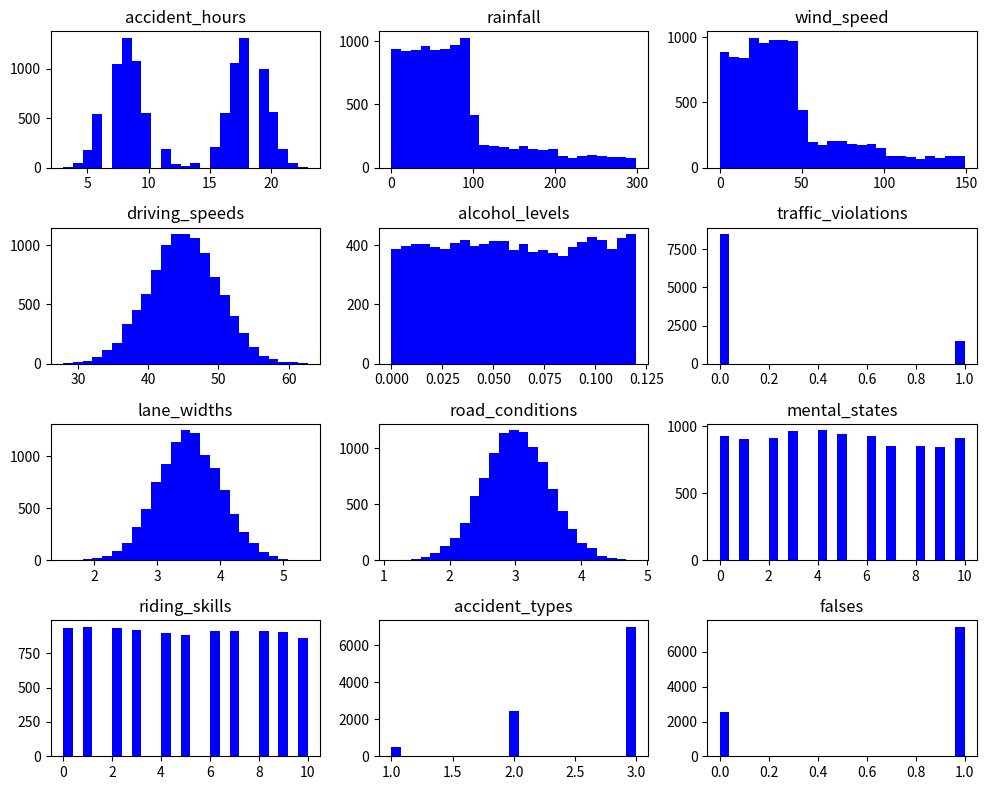

Here is the Python script that generated this plot: (Note: this script raises an exception after producing the figure.)
import pandas as pd
import numpy as np
import random
import matplotlib.pyplot as plt

# 設定隨機種子
random.seed(42)
np.random.seed(42)

# 設定數據集大小
n_samples = 10000


# 事故時間
morning_peak_mean = 8  # 早高峰平均时间
morning_peak_std = 1.5  # 早高峰标准差
evening_peak_mean = 18  # 晚高峰平均时间
evening_peak_std = 1.5  # 晚高峰标准差

# 生成上下班高峰時間的事故時間數據
morning_peak_hours = np.random.normal(
    morning_peak_mean, morning_peak_std, int(n_samples / 2)
)
evening_peak_hours = np.random.normal(
    evening_peak_mean, evening_peak_std, int(n_samples / 2)
)

accident_hours = np.concatenate([morning_peak_hours, evening_peak_hours])  # 合并上下班高峰時間數據
accident_hours = np.clip(accident_hours, 0, 24)  # 限制時間在 0-24 小時之間
accident_hours = np.round(accident_hours).astype(int)  # 正數化
np.random.shuffle(accident_hours)  # 打亂數組順序


# 降雨量
rain_distribution = {
    "1-4": np.random.randint(0, 100, int(n_samples * 0.3 / 4)),  # 1-4月，0到99毫米
    "5-6": np.random.randint(0, 200, int(n_samples * 0.7 / 5)),  # 5-6月，0到199毫米
    "7-9": np.random.randint(100, 300, int(n_samples * 0.7 / 5)),  # 7-9月，100到299毫米
    "10-12": np.random.randint(0, 100, int(n_samples * 0.3 / 3)),  # 10-12月，0到99毫米
}

rainfall = np.concatenate(list(rain_distribution.values()))
if len(rainfall) < n_samples:
    # 少於數據量，用 0-99 填充
    additional_rainfall = np.random.randint(0, 100, n_samples - len(rainfall))
    rainfall = np.concatenate([rainfall, additional_rainfall])

np.random.shuffle(rainfall)  # 打亂數組順序


# 風速
wind_distribution = {
    "1-4": np.random.randint(0, 50, int(n_samples * 0.3 / 4)),  # 1-4 月，0到49公里/小时
    "5-6": np.random.randint(20, 100, int(n_samples * 0.7 / 5)),  # 5-6 月，20到99公里/小时
    "7-9": np.random.randint(50, 150, int(n_samples * 0.7 / 5)),  # 7-9 月，50到149公里/小时
    "10-12": np.random.randint(0, 50, int(n_samples * 0.3 / 3)),  # 10-12 月，0到49公里/小时
}

wind_speed = np.concatenate(list(wind_distribution.values()))
if len(wind_speed) < n_samples:
    # 如果生成的風速數據小於 1000，用 0-49 填充
    additional_wind = np.random.randint(0, 50, n_samples - len(wind_speed))
    wind_speed = np.concatenate([wind_speed, additional_wind])

np.random.shuffle(wind_speed)


# 駕駛速度
speed_mean = 45  # 平均時速 45km/hr
speed_std = 5  # 標準差

driving_speeds = np.random.normal(speed_mean, speed_std, n_samples)
driving_speeds = np.clip(driving_speeds, 0, 120)


# 酒精濃度數據
alcohol_levels = np.random.uniform(0.0, 0.12, n_samples)

# 違反交通信號
traffic_violations = np.random.choice(
    [0, 1], size=n_samples, p=[0.85, 0.15]
)  # 0的概率為85%，1的概率為15%

# 路寬
lane_width_mean = 3.5  # 平均車道寬度 3.5m
lane_width_std = 0.5  # 標準差

lane_widths = np.random.normal(lane_width_mean, lane_width_std, n_samples)
lane_widths = np.clip(lane_widths, 1.5, None)  # 限制路寬在 1.5m 以上

# 路面狀況
road_condition_mean = 3  # 平均路面状况
road_condition_std = 0.5  # 標準差

road_conditions = np.random.normal(road_condition_mean, road_condition_std, n_samples)
road_conditions = np.clip(road_conditions, 0, 5)  # 0-5

# 精神狀況
mental_state_prob = [0.65 / 7] * 7 + [
    0.35 / 4
] * 4  # 概率必須加起来等於1分配0-6的概率是0.65/7，大于6的是0.35/4
mental_states = np.random.choice(np.arange(0, 11), size=n_samples, p=mental_state_prob)

# 騎車技巧熟練
riding_skills = np.random.randint(0, 11, n_samples)

# 生成交通事故類別
accident_types = np.random.choice(
    [1, 2, 3], size=n_samples, p=[0.05, 0.25, 0.70]
)  # 概率分别調整為5%, 25%, 70%

data = {
    "accident_hours": accident_hours[:n_samples],
    "rainfall": rainfall[:n_samples],
    "wind_speed": wind_speed[:n_samples],
    "driving_speeds": driving_speeds,
    "alcohol_levels": alcohol_levels,
    "traffic_violations": traffic_violations,
    "lane_widths": lane_widths,
    "road_conditions": road_conditions,
    "mental_states": mental_states,
    "riding_skills": riding_skills,
    "accident_types": accident_types,
}


# 轉換為 DataFrame
df = pd.DataFrame(data)


# 根據規則設置過失標籤
df["falses"] = 0
df.loc[df["accident_types"] == 1, "falses"] = 1
df.loc[
    (df["traffic_violations"] == 1 & (df["alcohol_levels"] > 0.1))
    | (df["driving_speeds"] > df["lane_widths"] * 40),
    "falses",
] = 1
df.loc[
    (df["accident_hours"] >= 2) & (df["accident_hours"] <= 5) & (df["rainfall"] > 50),
    "falses",
] = 1
df.loc[(df["alcohol_levels"] > 0.1) & (df["lane_widths"] < 2), "falses"] = 1
df.loc[(df["driving_speeds"] > 70) & (df["lane_widths"] > 4), "falses"] = 1

# 將 "falses" 欄位添加到 data 之中一起繪製
data["falses"] = df["falses"]

# 創建畫布，配置為 4 行 3 列的子圖，整個畫布大小設置為 10x8 英寸
fig, axes = plt.subplots(nrows=4, ncols=3, figsize=(10, 8))

# 遍歷 data，建立的直方圖
for ax, (feature, values) in zip(axes.flatten(), data.items()):
    ax.hist(values, bins=25, color="blue")  # bins=25 表示將數據分成 25 個區間
    ax.set_title(feature)

plt.tight_layout()
plt.show()


# 檢視過失為0的資料集
# no_fault_data = df.loc[df["falses"] == 0]

# 保存為 CSV 文件
# 儲存於當前路徑, 命名為 policy_data.csv
csv_file_path = "./inputs/policy_data.csv"
df.to_csv(csv_file_path, index=False)
